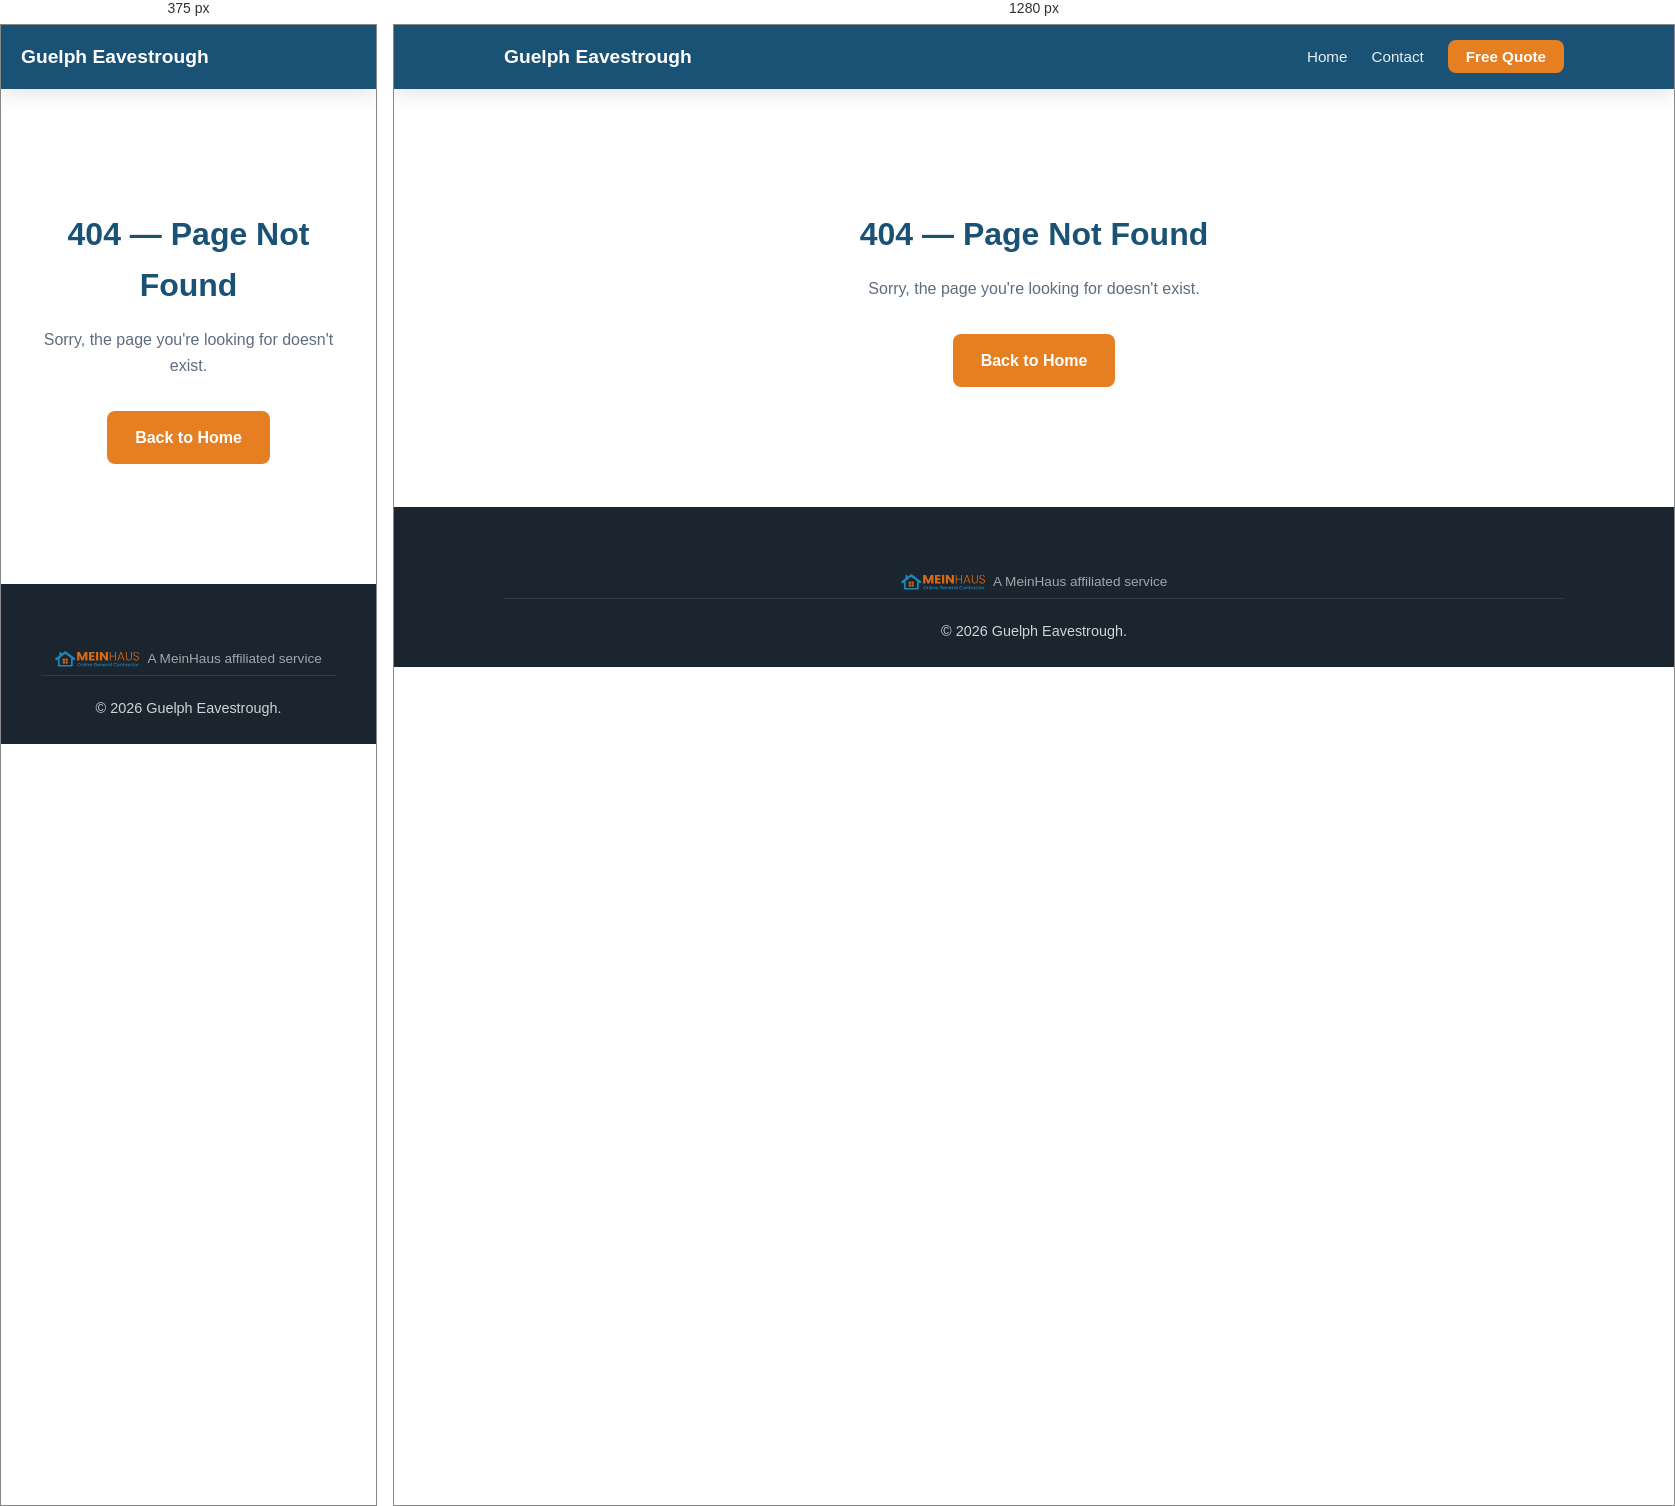
Rendered at 375 px and 1280 px, left to right.

<!-- file: 404.html -->
<!DOCTYPE html>
<html lang="en">
<head>
  <meta charset="UTF-8">
  <meta name="viewport" content="width=device-width, initial-scale=1.0">
  <title>Page Not Found | Guelph Eavestrough</title>
  <link rel="stylesheet" href="css/style.css">
<style id="mcbar">
.sticky-call-bar{display:none}
.mid-call-band{background:var(--primary-dark,#154360);color:#fff;text-align:center;padding:30px 20px}
.mid-call-band p{font-size:1.15rem;margin:0 0 14px;opacity:.95}
@media(max-width:768px){.sticky-call-bar{display:flex;position:fixed;left:0;right:0;bottom:0;z-index:999;align-items:center;justify-content:center;gap:8px;background:var(--accent,#e67e22);color:#fff;font-weight:700;font-size:1.1rem;padding:14px 16px;box-shadow:0 -2px 12px rgba(0,0,0,.25);text-decoration:none}.sticky-call-bar:hover,.sticky-call-bar:active{color:#fff;text-decoration:none}body{padding-bottom:60px}}
</style>
</head>
<body>
<header>
  <nav>
    <div class="nav-brand"><a href="/">Guelph Eavestrough</a></div>
    <ul class="nav-links">
      <li><a href="/">Home</a></li>
      <li><a href="/contact">Contact</a></li>
      <li><a href="/contact" class="btn-nav">Free Quote</a></li>
    </ul>
  </nav>
</header>
<section class="error-page">
  <div class="container">
    <h1>404 — Page Not Found</h1>
    <p>Sorry, the page you're looking for doesn't exist.</p>
    <a href="/" class="btn-primary">Back to Home</a>
  </div>
</section>
<footer>
  <div class="container">
        <div class="meinhaus-badge" style="text-align:center;padding:16px 0 0;">
      <a href="https://meinhaus.ca" target="_blank" rel="noopener" style="display:inline-flex;align-items:center;gap:8px;text-decoration:none;opacity:.85">
        <img src="/images/meinhaus-logo.svg" alt="MeinHaus" style="height:16px;width:auto">
        <span style="color:rgba(255,255,255,0.7);font-size:0.85rem;">A MeinHaus affiliated service</span>
      </a>
    </div>
    <div class="footer-bottom">
      <p>&copy; 2026 Guelph Eavestrough.</p>
    </div>
  </div>
</footer>
</body>
</html>

/* @media block from style.css */
@media (max-width: 768px) {
  .nav-links { display: none; flex-direction: column; position: absolute; top: 64px; left: 0; right: 0; background: var(--primary-dark); padding: 20px; gap: 16px; }
  .nav-links.open { display: flex; }
  .nav-toggle { display: block; }
  .hero-cta { flex-direction: column; align-items: center; }
  .form-row { grid-template-columns: 1fr; }
  .contact-layout { grid-template-columns: 1fr; }
}

/* @media block from style.css */
@media (max-width: 768px) { .gallery-grid { grid-template-columns: 1fr 1fr; } .gallery-grid img:first-child { grid-column: span 2; height: 200px; } .gallery-grid img { height: 160px; } }